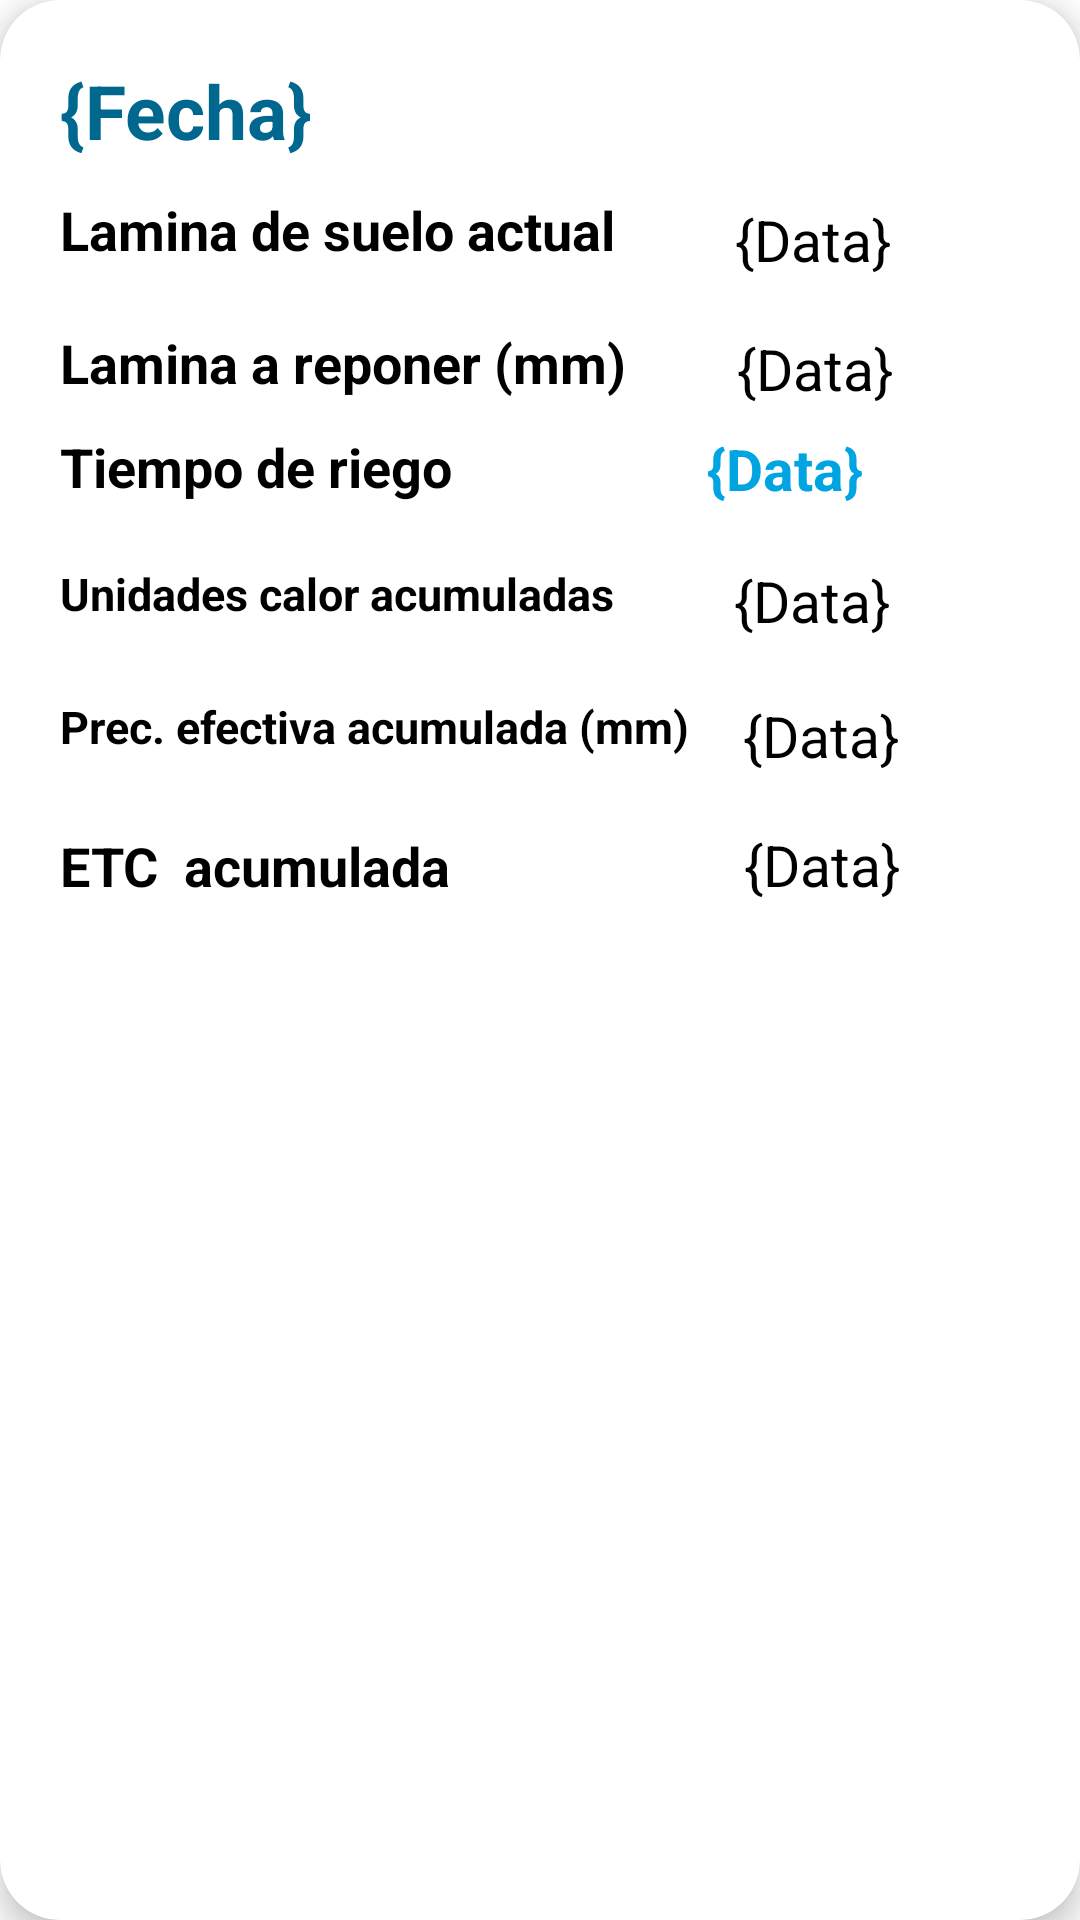

The Android layout XML behind this screen, and the referenced resources:
<!-- AndroidManifest.xml: application theme Theme.Riego -->
<!-- res/layout/card_layout.xml -->
<?xml version="1.0" encoding="utf-8"?>
<androidx.cardview.widget.CardView xmlns:android="http://schemas.android.com/apk/res/android"
    android:layout_width="match_parent"
    android:layout_height="wrap_content"
    xmlns:card_view="http://schemas.android.com/apk/res-auto"
    android:id="@+id/card_view"
    android:layout_margin="12dp"
    card_view:cardBackgroundColor="@color/white"
    card_view:cardCornerRadius="20dp"
    card_view:cardElevation="6dp"
    card_view:contentPadding="4dp"
    android:orientation="vertical">

    <RelativeLayout
        android:layout_width="387dp"
        android:layout_height="325dp"
        android:padding="16dp">


        <TextView
            android:id="@+id/textView"
            android:layout_width="wrap_content"
            android:layout_height="38dp"
            android:layout_alignParentStart="true"
            android:layout_alignParentTop="true"
            android:layout_marginStart="0dp"
            android:layout_marginTop="0dp"
            android:layout_marginBottom="176dp"
            android:text="{Fecha}"
            android:textColor="@color/Cbtn1"
            android:textSize="25sp"
            android:textStyle="bold" />

        <TextView
            android:id="@+id/textView1"
            android:layout_width="wrap_content"
            android:layout_height="38dp"
            android:layout_below="@+id/textView"
            android:layout_alignParentStart="true"
            android:layout_marginStart="0dp"
            android:layout_marginTop="-170dp"
            android:layout_marginBottom="176dp"
            android:text="Lamina de suelo actual"
            android:textColor="@color/black"
            android:textSize="18sp"
            android:textStyle="bold"/>

        <TextView
            android:id="@+id/textView2"
            android:layout_width="wrap_content"
            android:layout_height="38dp"
            android:layout_below="@+id/textView1"
            android:layout_alignParentStart="true"
            android:layout_marginStart="0dp"
            android:layout_marginTop="-170dp"
            android:layout_marginBottom="176dp"
            android:text="Lamina a reponer (mm)"
            android:textColor="@color/black"
            android:textSize="18sp"
            android:textStyle="bold" />

        <TextView
            android:id="@+id/textView3"
            android:layout_width="wrap_content"
            android:layout_height="38dp"
            android:layout_below="@+id/textView2"
            android:layout_alignParentStart="true"
            android:layout_marginStart="0dp"
            android:layout_marginTop="-170dp"
            android:layout_marginBottom="176dp"
            android:text="Tiempo de riego"
            android:textColor="@color/black"
            android:textSize="18sp"
            android:textStyle="bold" />

        <TextView
            android:id="@+id/textView4"
            android:layout_width="wrap_content"
            android:layout_height="38dp"
            android:layout_below="@+id/textView3"
            android:layout_alignParentStart="true"
            android:layout_marginStart="0dp"
            android:layout_marginTop="-170dp"
            android:layout_marginBottom="176dp"
            android:text="Unidades calor acumuladas"
            android:textColor="@color/black"
            android:textSize="15dp"
            android:textStyle="bold" />

        <TextView
            android:id="@+id/textView5"
            android:layout_width="wrap_content"
            android:layout_height="38dp"
            android:layout_below="@+id/textView4"
            android:layout_alignParentStart="true"
            android:layout_marginStart="0dp"
            android:layout_marginTop="-170dp"
            android:layout_marginBottom="176dp"
            android:text="Prec. efectiva acumulada (mm)"
            android:textColor="@color/black"
            android:textSize="15dp"
            android:textStyle="bold" />

        <TextView
            android:id="@+id/textView6"
            android:layout_width="wrap_content"
            android:layout_height="38dp"
            android:layout_below="@+id/textView5"
            android:layout_alignParentStart="true"
            android:layout_marginStart="0dp"
            android:layout_marginTop="-170dp"
            android:layout_marginBottom="176dp"
            android:text="ETC  acumulada"
            android:textColor="@color/black"
            android:textSize="18sp"
            android:textStyle="bold"/>

        <TextView
            android:id="@+id/textView7"
            android:layout_width="match_parent"
            android:layout_height="wrap_content"
            android:layout_alignParentTop="true"
            android:layout_alignParentEnd="true"
            android:layout_marginStart="40dp"
            android:layout_marginTop="47dp"
            android:layout_marginEnd="0dp"
            android:layout_toEndOf="@+id/textView1"
            android:text="{Data}"
            android:textColor="@color/black"
            android:textSize="19dp"/>

        <TextView
            android:id="@+id/textView8"
            android:layout_width="match_parent"
            android:layout_height="wrap_content"
            android:layout_alignParentTop="true"
            android:layout_alignParentEnd="true"
            android:layout_marginStart="37dp"
            android:layout_marginTop="90dp"
            android:layout_marginEnd="0dp"
            android:layout_toEndOf="@+id/textView2"
            android:text="{Data}"
            android:textColor="@color/black"
            android:textSize="19sp" />

        <TextView
            android:id="@+id/textView9"
            android:layout_width="match_parent"
            android:layout_height="wrap_content"
            android:layout_alignParentEnd="true"
            android:layout_alignParentBottom="true"
            android:layout_marginStart="85dp"
            android:layout_marginEnd="0dp"
            android:layout_marginBottom="144dp"
            android:layout_toEndOf="@+id/textView3"
            android:text="{Data}"
            android:textColor="@color/textriegocard"
            android:textSize="19sp"
            android:textStyle="bold"/>

        <TextView
            android:id="@+id/textView10"
            android:layout_width="match_parent"
            android:layout_height="wrap_content"
            android:layout_alignParentEnd="true"
            android:layout_alignParentBottom="true"
            android:layout_marginStart="40dp"
            android:layout_marginEnd="0dp"
            android:layout_marginBottom="100dp"
            android:layout_toEndOf="@+id/textView4"
            android:text="{Data}"
            android:textColor="@color/black"
            android:textSize="19dp"/>

        <TextView
            android:id="@+id/textView11"
            android:layout_width="match_parent"
            android:layout_height="wrap_content"
            android:layout_alignParentEnd="true"
            android:layout_alignParentBottom="true"
            android:layout_marginStart="18dp"
            android:layout_marginEnd="0dp"
            android:layout_marginBottom="55dp"
            android:layout_toEndOf="@+id/textView5"
            android:text="{Data}"
            android:textColor="@color/black"
            android:textSize="19dp"/>

        <TextView
            android:id="@+id/textView12"
            android:layout_width="match_parent"
            android:layout_height="wrap_content"
            android:layout_alignParentEnd="true"
            android:layout_alignParentBottom="true"
            android:layout_marginStart="98dp"
            android:layout_marginEnd="0dp"
            android:layout_marginBottom="12dp"
            android:layout_toEndOf="@+id/textView6"
            android:text="{Data}"
            android:textColor="@color/black"
            android:textSize="19dp"/>

    </RelativeLayout>

</androidx.cardview.widget.CardView>
<!-- resources referenced by this layout -->
<resources>
  <color name="Cbtn1">#00688F</color>
  <color name="black">#FF000000</color>
  <color name="textriegocard">#00A4E1</color>
  <color name="white">#FFFFFFFF</color>
  <style name="Theme.Riego" parent="Theme.MaterialComponents.DayNight.NoActionBar">
          
          <item name="android:windowIsTranslucent">true</item>
          <item name="colorPrimary">@color/Cnav</item>
          <item name="colorPrimaryVariant">@color/cpNavbar</item>
          <item name="colorOnPrimary">@color/white</item>
          
          <item name="colorSecondary">@color/Cnav</item>
          <item name="colorSecondaryVariant">@color/Cnav</item>
          <item name="colorOnSecondary">@color/white</item>
          
          <item name="android:statusBarColor">@color/cpNavbar</item>
  
          
      </style>
  <color name="Cnav">#00ADEF</color>
  <color name="cpNavbar">#E4E4E4</color>
</resources>
